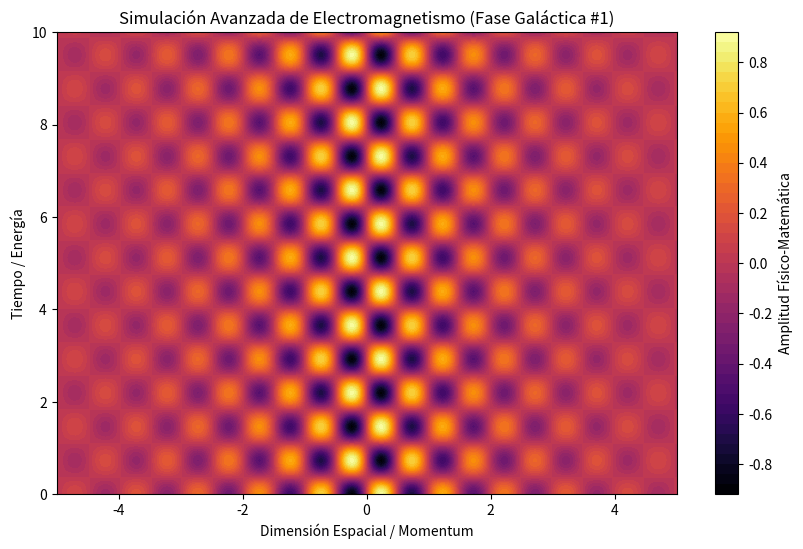

Write the Python code that produced this figure.
%matplotlib inline
# Simulación Galáctica: Electromagnetismo - Variante 1
import numpy as np
import matplotlib.pyplot as plt

# Parámetros Físicos Aleatorios
param_1 = 6.327
param_2 = 4.295
param_3 = 0.463

t = np.linspace(0, 10, 500)
x = np.linspace(-5, 5, 500)
X, T = np.meshgrid(x, t)

# Ecuación Base (Avanzada)
Z = np.sin(X * param_1) * np.cos(T * param_2) * np.exp(-np.abs(X) * param_3)

plt.figure(figsize=(10, 6))
plt.contourf(X, T, Z, 50, cmap='inferno')
plt.colorbar(label='Amplitud Físico-Matemática')
plt.title(r'Simulación Avanzada de Electromagnetismo (Fase Galáctica #1)')
plt.xlabel('Dimensión Espacial / Momentum')
plt.ylabel('Tiempo / Energía')
plt.show()
